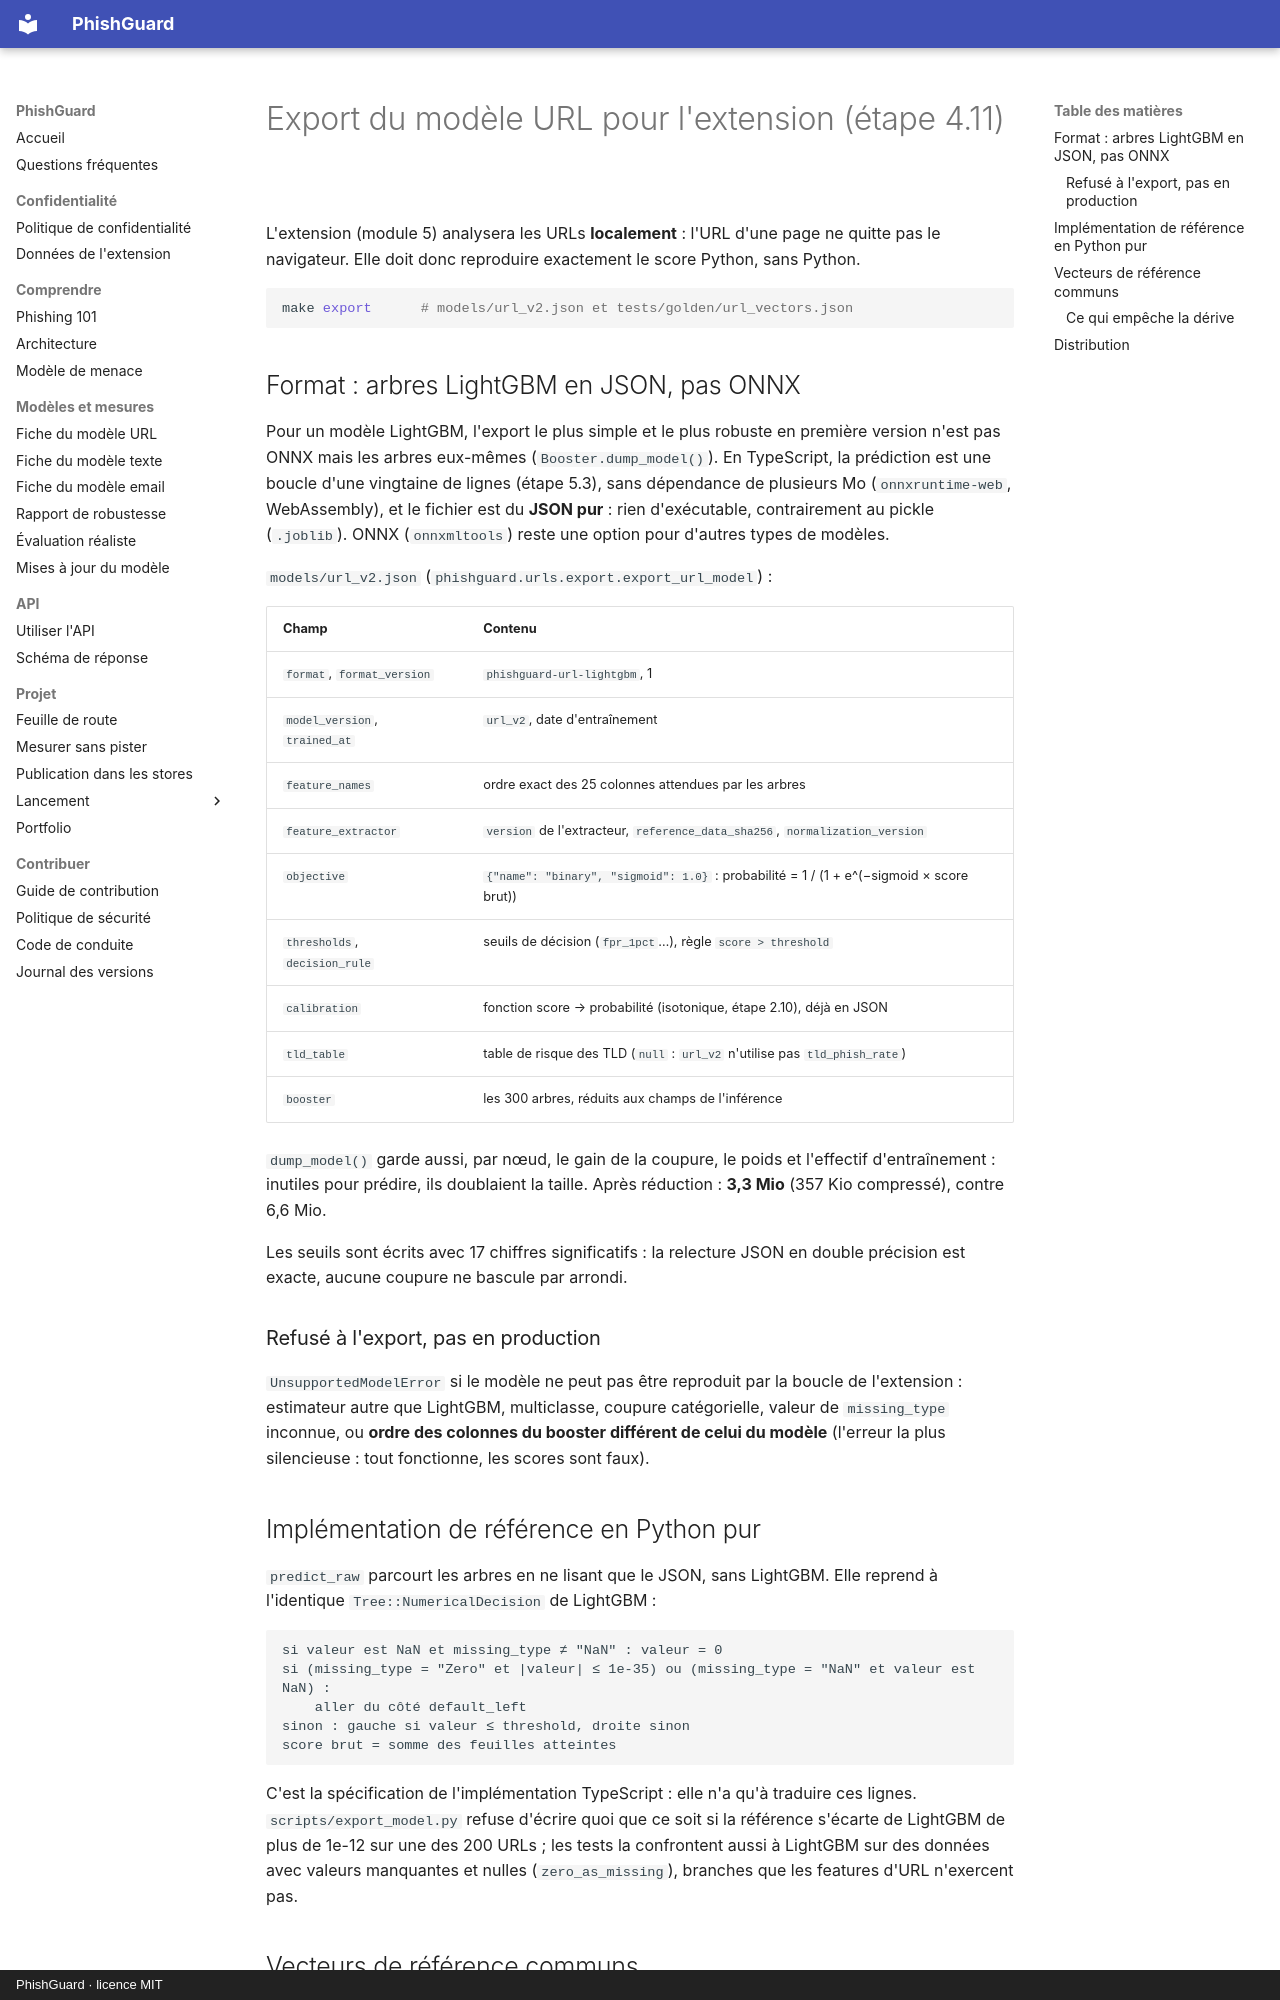

repository: arixstoo/PhishGuard · page: model-export/index.html · generator: mkdocs · copyright: PhishGuard · licence MIT

# Export du modèle URL pour l'extension (étape 4.11)

L'extension (module 5) analysera les URLs **localement** : l'URL d'une page ne quitte pas
le navigateur. Elle doit donc reproduire exactement le score Python, sans Python.

```bash
make export      # models/url_v2.json et tests/golden/url_vectors.json
```

## Format : arbres LightGBM en JSON, pas ONNX

Pour un modèle LightGBM, l'export le plus simple et le plus robuste en première version
n'est pas ONNX mais les arbres eux-mêmes (`Booster.dump_model()`). En TypeScript, la
prédiction est une boucle d'une vingtaine de lignes (étape 5.3), sans dépendance de
plusieurs Mo (`onnxruntime-web`, WebAssembly), et le fichier est du **JSON pur** : rien
d'exécutable, contrairement au pickle (`.joblib`). ONNX (`onnxmltools`) reste une option
pour d'autres types de modèles.

`models/url_v2.json` (`phishguard.urls.export.export_url_model`) :

| Champ | Contenu |
|---|---|
| `format`, `format_version` | `phishguard-url-lightgbm`, 1 |
| `model_version`, `trained_at` | `url_v2`, date d'entraînement |
| `feature_names` | ordre exact des 25 colonnes attendues par les arbres |
| `feature_extractor` | `version` de l'extracteur, `reference_data_sha256`, `normalization_version` |
| `objective` | `{"name": "binary", "sigmoid": 1.0}` : probabilité = 1 / (1 + e^(−sigmoid × score brut)) |
| `thresholds`, `decision_rule` | seuils de décision (`fpr_1pct`…), règle `score > threshold` |
| `calibration` | fonction score → probabilité (isotonique, étape 2.10), déjà en JSON |
| `tld_table` | table de risque des TLD (`null` : `url_v2` n'utilise pas `tld_phish_rate`) |
| `booster` | les 300 arbres, réduits aux champs de l'inférence |

`dump_model()` garde aussi, par nœud, le gain de la coupure, le poids et l'effectif
d'entraînement : inutiles pour prédire, ils doublaient la taille. Après réduction :
**3,3 Mio** (357 Kio compressé), contre 6,6 Mio.

Les seuils sont écrits avec 17 chiffres significatifs : la relecture JSON en double
précision est exacte, aucune coupure ne bascule par arrondi.

### Refusé à l'export, pas en production

`UnsupportedModelError` si le modèle ne peut pas être reproduit par la boucle de
l'extension : estimateur autre que LightGBM, multiclasse, coupure catégorielle, valeur de
`missing_type` inconnue, ou **ordre des colonnes du booster différent de celui du modèle**
(l'erreur la plus silencieuse : tout fonctionne, les scores sont faux).

## Implémentation de référence en Python pur

`predict_raw` parcourt les arbres en ne lisant que le JSON, sans LightGBM. Elle reprend
à l'identique `Tree::NumericalDecision` de LightGBM :

```text
si valeur est NaN et missing_type ≠ "NaN" : valeur = 0
si (missing_type = "Zero" et |valeur| ≤ 1e-35) ou (missing_type = "NaN" et valeur est NaN) :
    aller du côté default_left
sinon : gauche si valeur ≤ threshold, droite sinon
score brut = somme des feuilles atteintes
```

C'est la spécification de l'implémentation TypeScript : elle n'a qu'à traduire ces
lignes. `scripts/export_model.py` refuse d'écrire quoi que ce soit si la référence
s'écarte de LightGBM de plus de 1e-12 sur une des 200 URLs ; les tests la confrontent
aussi à LightGBM sur des données avec valeurs manquantes et nulles
(`zero_as_missing`), branches que les features d'URL n'exercent pas.
